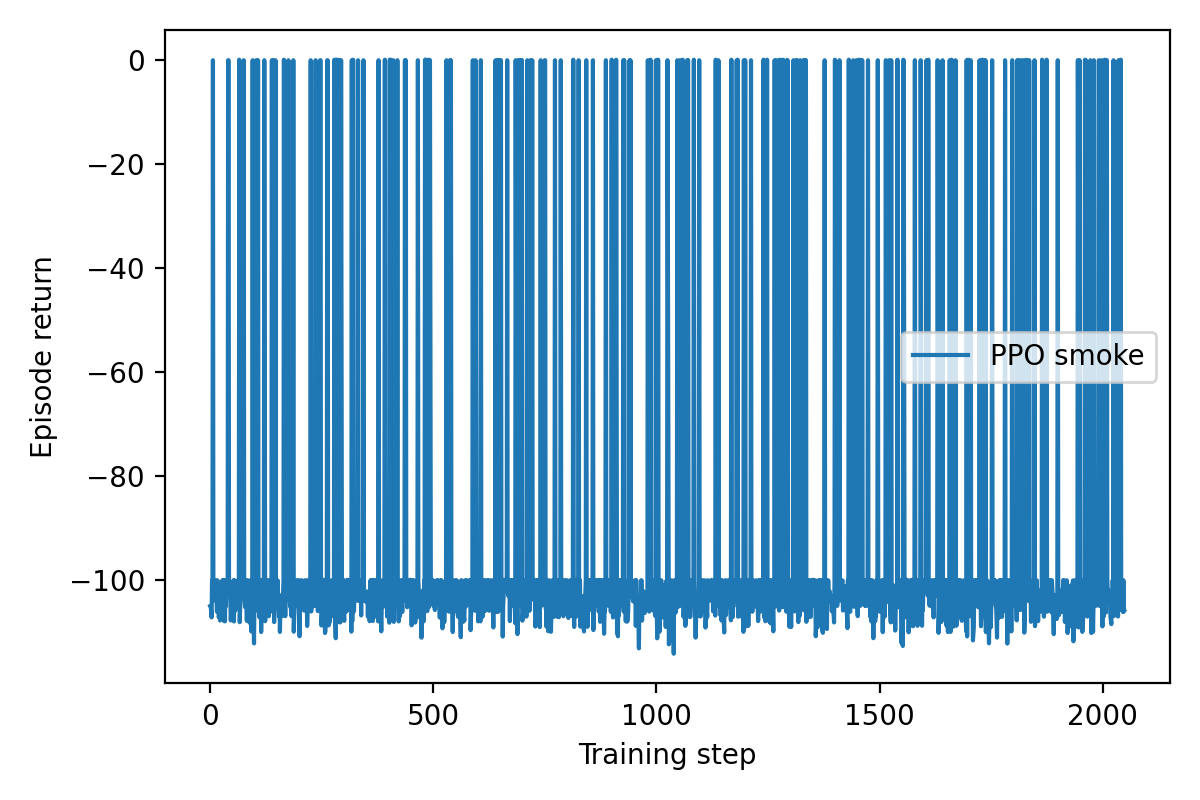

The table this chart was drawn from, first rows:
step, episode_return, negative_return
1, -105, 105
2, -105, 105
4, -107.2, 107.2
5, -100.1, 100.1
6, -101.1, 101.1
7, -0.1, 0.1
8, -104, 104
10, -102.2, 102.2
11, -103.1, 103.1
12, -103.9, 103.9
13, -100.1, 100.1
15, -103.2, 103.2
16, -106.1, 106.1
17, -100.1, 100.1
19, -103.2, 103.2
20, -107.2, 107.2
22, -106.2, 106.2
23, -107.8, 107.8
25, -104.2, 104.2
26, -103.2, 103.2
27, -101.1, 101.1
28, -100.1, 100.1
29, -103.1, 103.1
30, -106.1, 106.1
31, -100.1, 100.1
32, -108, 108
33, -103.1, 103.1
34, -108, 108
35, -100.1, 100.1
36, -105.1, 105.1
37, -101.2, 101.2
38, -101, 101
39, -100.1, 100.1
40, -102, 102
41, -0.1, 0.1
42, -0.1, 0.1
43, -101.1, 101.1
45, -102.2, 102.2
46, -103.9, 103.9
47, -107.8, 107.8
49, -104.2, 104.2
50, -103.1, 103.1
51, -105, 105
52, -103.1, 103.1
53, -100.1, 100.1
54, -108, 108
55, -100.1, 100.1
56, -101.2, 101.2
57, -105.9, 105.9
58, -104.1, 104.1
59, -105.1, 105.1
60, -103.1, 103.1
61, -102.1, 102.1
62, -104.3, 104.3
63, -100.1, 100.1
64, -104, 104
65, -100.1, 100.1
66, 0.0, -0.0
67, -108.2, 108.2
68, -105.3, 105.3
... 1,748 more rows
